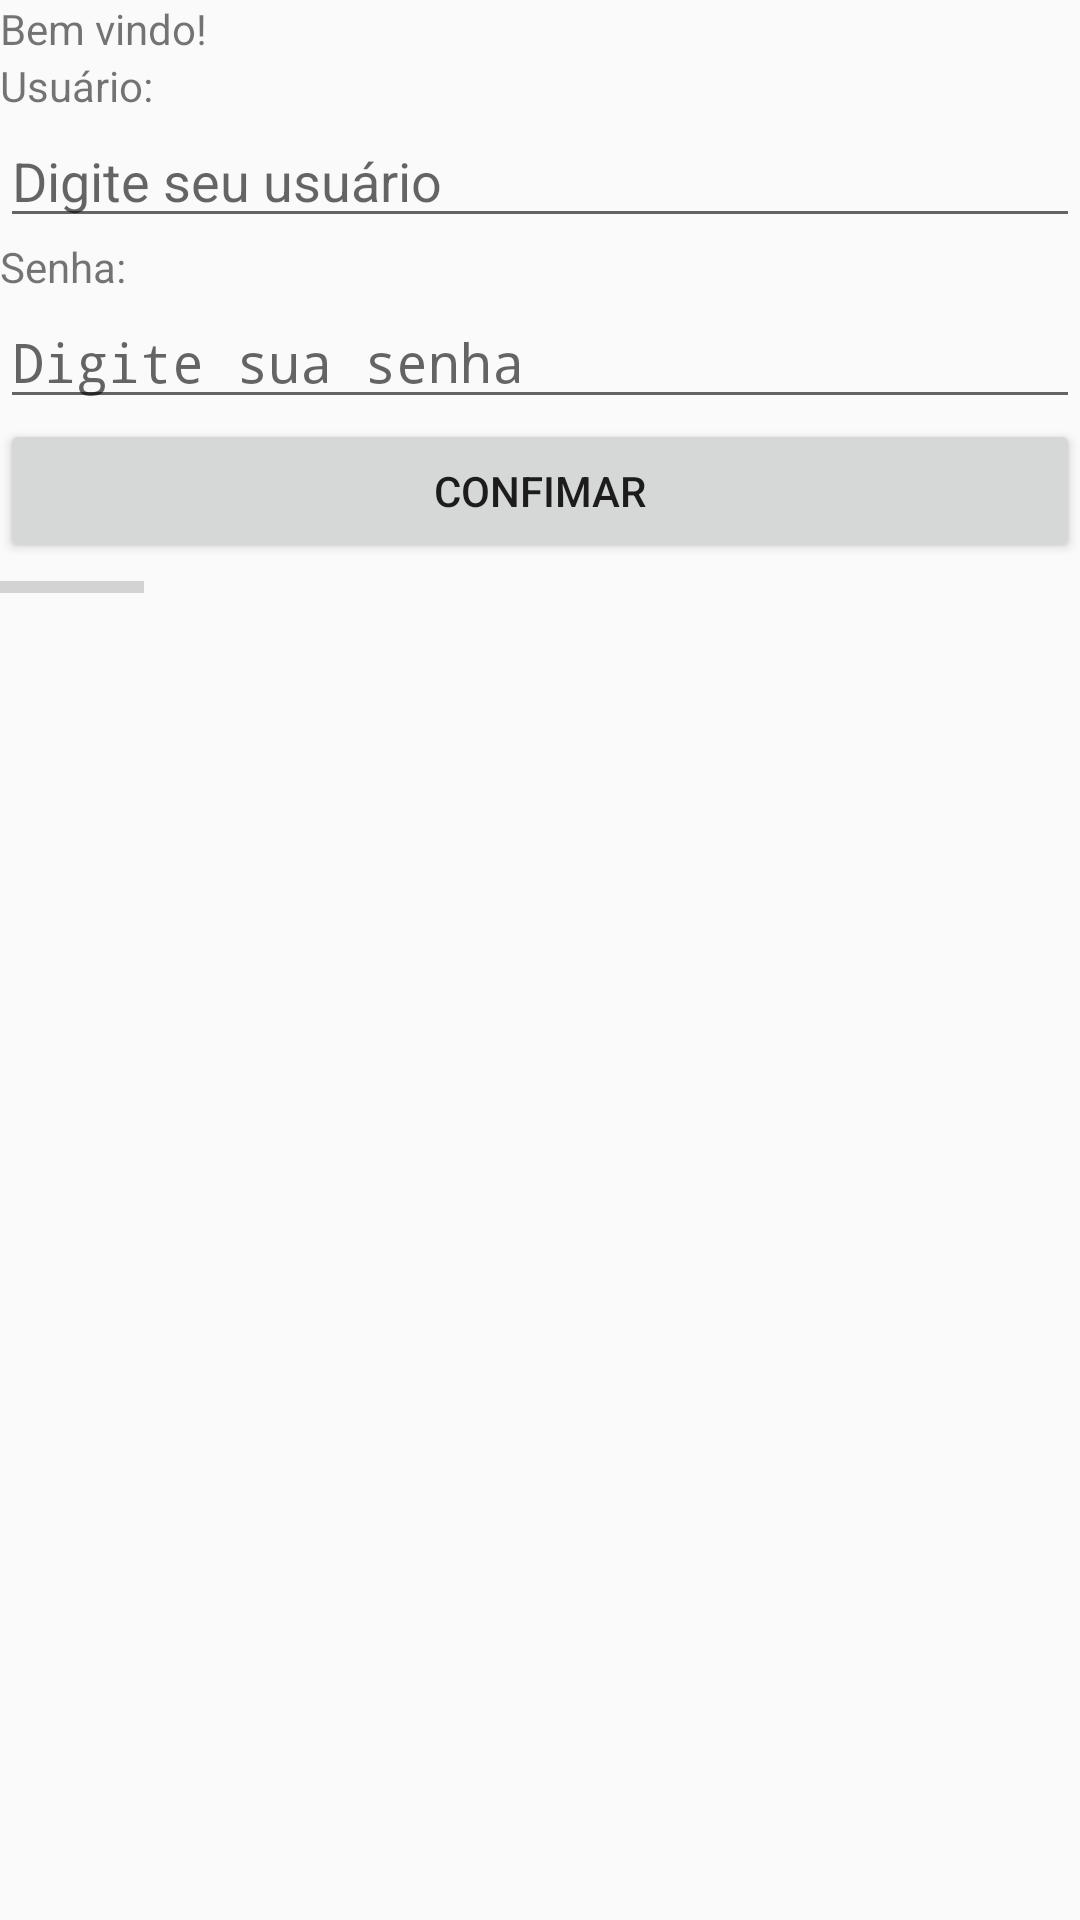

Layout XML and referenced resources for this Android screen:
<!-- AndroidManifest.xml: application theme AppTheme -->
<!-- res/layout/login.xml -->
<?xml version="1.0" encoding="utf-8"?>
<LinearLayout xmlns:android="http://schemas.android.com/apk/res/android"
              xmlns:app="http://schemas.android.com/apk/res-auto"
              android:orientation="vertical"
              android:layout_width="match_parent"
              android:layout_height="match_parent">

    <TextView
            android:text="@string/mensagem_inicio"
            android:layout_width="match_parent"
            android:layout_height="wrap_content"
            android:id="@+id/boasvindas_texto"/>
    <TextView
            android:text="Usuário: "
            android:layout_width="match_parent"
            android:layout_height="wrap_content"
            android:id="@+id/usuario_texto"/>
    <EditText
            android:layout_width="match_parent"
            android:layout_height="wrap_content"
            android:inputType="textPersonName"
            android:ems="10"
            android:id="@+id/campo_usuario"
            android:hint="Digite seu usuário"/>
    <TextView
            android:text="Senha:"
            android:layout_width="match_parent"
            android:layout_height="wrap_content"
            android:id="@+id/senha_texto"/>
    <EditText
            android:layout_width="match_parent"
            android:layout_height="wrap_content"
            android:inputType="textPassword"
            android:ems="10"
            android:id="@+id/campo_senha"
            android:hint="Digite sua senha"/>

        <Button
                android:text="Confimar"
                android:layout_width="match_parent"
                android:layout_height="wrap_content"
                android:id="@+id/botao_login"/>
        <ProgressBar
                android:id="@+id/progress_bar"
                style="?android:attr/progressBarStyleHorizontal"
                android:layout_width="wrap_content"
                android:layout_height="wrap_content" />
    <ImageView
            android:layout_width="match_parent"
            android:layout_height="wrap_content"
            android:id="@+id/imageView"/>
</LinearLayout>
<!-- resources referenced by this layout -->
<resources>
  <string name="mensagem_inicio">Bem vindo!</string>
  <style name="AppTheme" parent="Theme.AppCompat.Light.DarkActionBar">
          
          <item name="colorPrimary">@color/colorPrimary</item>
          <item name="colorPrimaryDark">@color/colorPrimaryDark</item>
          <item name="colorAccent">@color/colorAccent</item>
      </style>
  <!-- not gathered from this repository: default colours our renderer supplied (Android Studio template values) -->
  <color name="colorPrimary">#FF6200EE</color>
  <color name="colorPrimaryDark">#FF3700B3</color>
  <color name="colorAccent">#FF03DAC5</color>
</resources>
